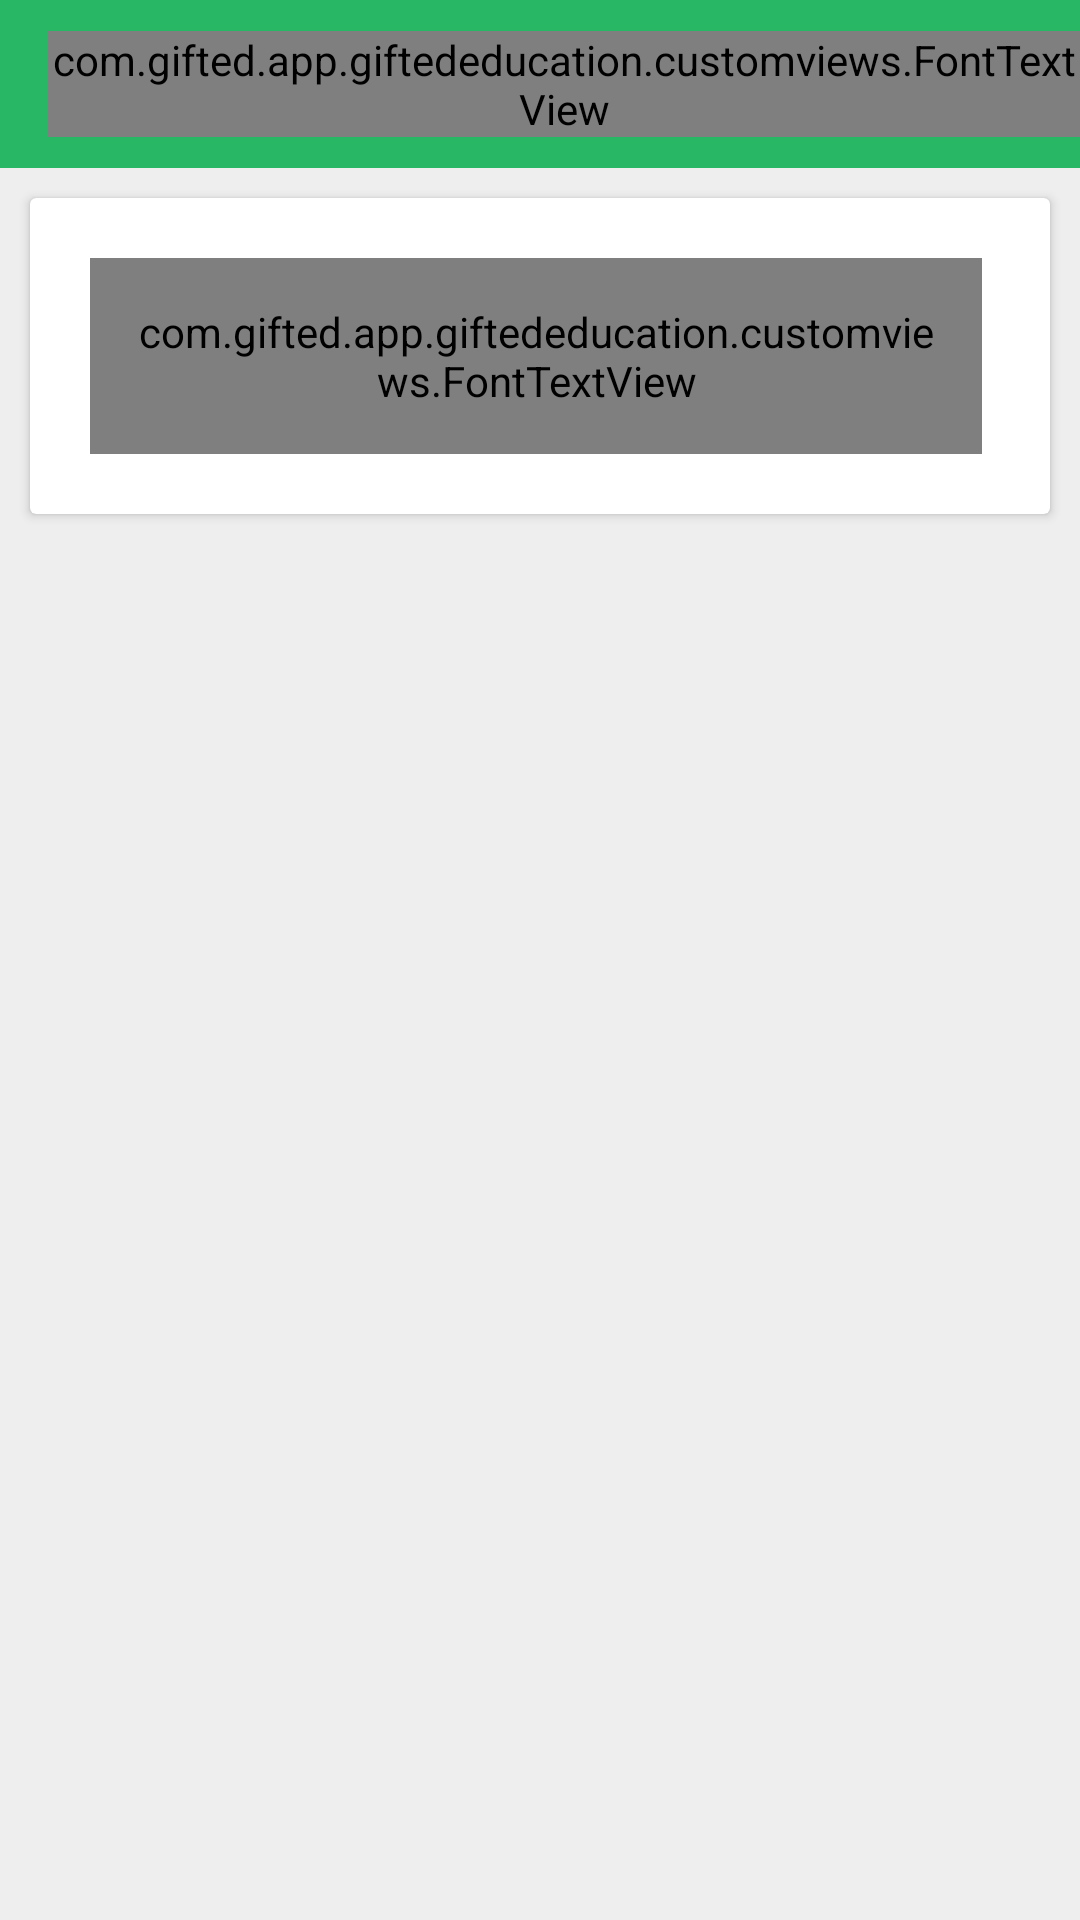

Write the Android layout XML for this screen, with the resource values it uses.
<!-- AndroidManifest.xml: application theme MyMaterialTheme -->
<!-- res/layout/activity_test.xml -->
<RelativeLayout xmlns:android="http://schemas.android.com/apk/res/android"
    android:layout_width="match_parent"
    android:layout_height="wrap_content">

    <include layout="@layout/toolbar" />

    <LinearLayout xmlns:android="http://schemas.android.com/apk/res/android"
        android:id="@+id/main_layout"
        android:layout_width="match_parent"
        android:layout_height="match_parent"
        android:layout_below="@+id/toolbar_top"
        android:background="#EEEEEE"
        android:orientation="vertical">


        <android.support.v7.widget.CardView
            android:layout_width="match_parent"
            android:layout_height="wrap_content"
            android:layout_margin="10dp">

            <include layout="@layout/header_test" />
        </android.support.v7.widget.CardView>


        <android.support.v4.view.ViewPager
            android:id="@+id/viewpager"
            android:layout_width="match_parent"
            android:layout_height="wrap_content"
            android:layout_marginTop="@dimen/viewpager_padding" />


    </LinearLayout>

    <FrameLayout
        android:id="@+id/container"
        android:layout_width="450dp"
        android:layout_height="match_parent"
        android:layout_alignParentEnd="true"
        android:layout_alignParentRight="true" />


</RelativeLayout>
<!-- res/layout/toolbar.xml (included above) -->
<?xml version="1.0" encoding="utf-8"?>
<android.support.v7.widget.Toolbar xmlns:android="http://schemas.android.com/apk/res/android"
    xmlns:local="http://schemas.android.com/apk/res-auto"
    android:id="@+id/toolbar_top"
    android:layout_width="match_parent"
    android:layout_height="wrap_content"
    android:background="?attr/colorPrimary"
    android:minHeight="?attr/actionBarSize"
    local:popupTheme="@style/ThemeOverlay.AppCompat.Light"
    local:theme="@style/ThemeOverlay.AppCompat.Dark.ActionBar">

    <com.gifted.app.giftededucation.customviews.FontTextView
        android:id="@+id/toolbar_title"
        android:layout_width="wrap_content"
        android:layout_height="wrap_content"
        android:layout_gravity="center"
        android:text="@string/app_name"
        android:textColor="#FFF"
        android:textSize="22sp" />


</android.support.v7.widget.Toolbar>
<!-- res/layout/header_test.xml (included above) -->
<LinearLayout xmlns:android="http://schemas.android.com/apk/res/android"
    android:layout_width="match_parent"
    android:layout_height="wrap_content"
    android:orientation="horizontal">

    <RelativeLayout
        android:layout_width="wrap_content"
        android:layout_height="wrap_content"
        android:layout_margin="20dp"
        android:layout_weight="1"
        android:background="@drawable/border">

        <com.gifted.app.giftededucation.customviews.FontTextView
            android:layout_width="wrap_content"
            android:id="@+id/test_level"
            android:layout_height="wrap_content"
            android:padding="15dp"
            android:textColor="#404040"
            android:textSize="18sp"

            />


    </RelativeLayout>

    <View
        android:layout_width="0dp"
        android:layout_height="0dp"
        android:layout_weight="115">

    </View>

    <RelativeLayout
        android:layout_width="wrap_content"
        android:layout_height="wrap_content"
        android:layout_margin="20dp"
        android:layout_weight="1"
        android:background="@drawable/border">

        <com.gifted.app.giftededucation.customviews.FontTextView
            android:id="@+id/timer"
            android:layout_width="wrap_content"
            android:layout_height="wrap_content"
            android:gravity="center_horizontal"
            android:padding="15dp"
            android:textColor="#404040"
            android:textSize="18sp"

            />


    </RelativeLayout>
</LinearLayout>
<!-- resources referenced by this layout -->
<resources>
  <dimen name="viewpager_padding">10dp</dimen>
  <!-- drawable border (drawable) -->
  <shape xmlns:android="http://schemas.android.com/apk/res/android"
      android:shape="rectangle">
      
      <stroke
          android:width="2dp"
          android:color="@color/colorAccent" />
  
      
      <corners
          android:bottomLeftRadius="5dp"
          android:bottomRightRadius="5dp"
          android:topLeftRadius="5dp"
          android:topRightRadius="5dp" />
  
      
      <gradient
          android:angle="90"
          android:endColor="#FFF"
          android:startColor="#FFF" />
  </shape>
  <string name="app_name">Gifted Education</string>
  <style name="MyMaterialTheme" parent="MyMaterialTheme.Base">
  
          </style>
  <color name="colorAccent">#30B0BB</color>
  <style name="MyMaterialTheme.Base" parent="Theme.AppCompat.Light.DarkActionBar">
              <item name="windowNoTitle">true</item>
              <item name="windowActionBar">false</item>
              <item name="colorPrimary">@color/colorPrimary</item>
              <item name="colorPrimaryDark">@color/colorPrimaryDark</item>
              <item name="colorAccent">@color/colorAccent</item>
          </style>
  <color name="colorPrimary">#28b764</color>
  <color name="colorPrimaryDark">#24a45a</color>
</resources>
